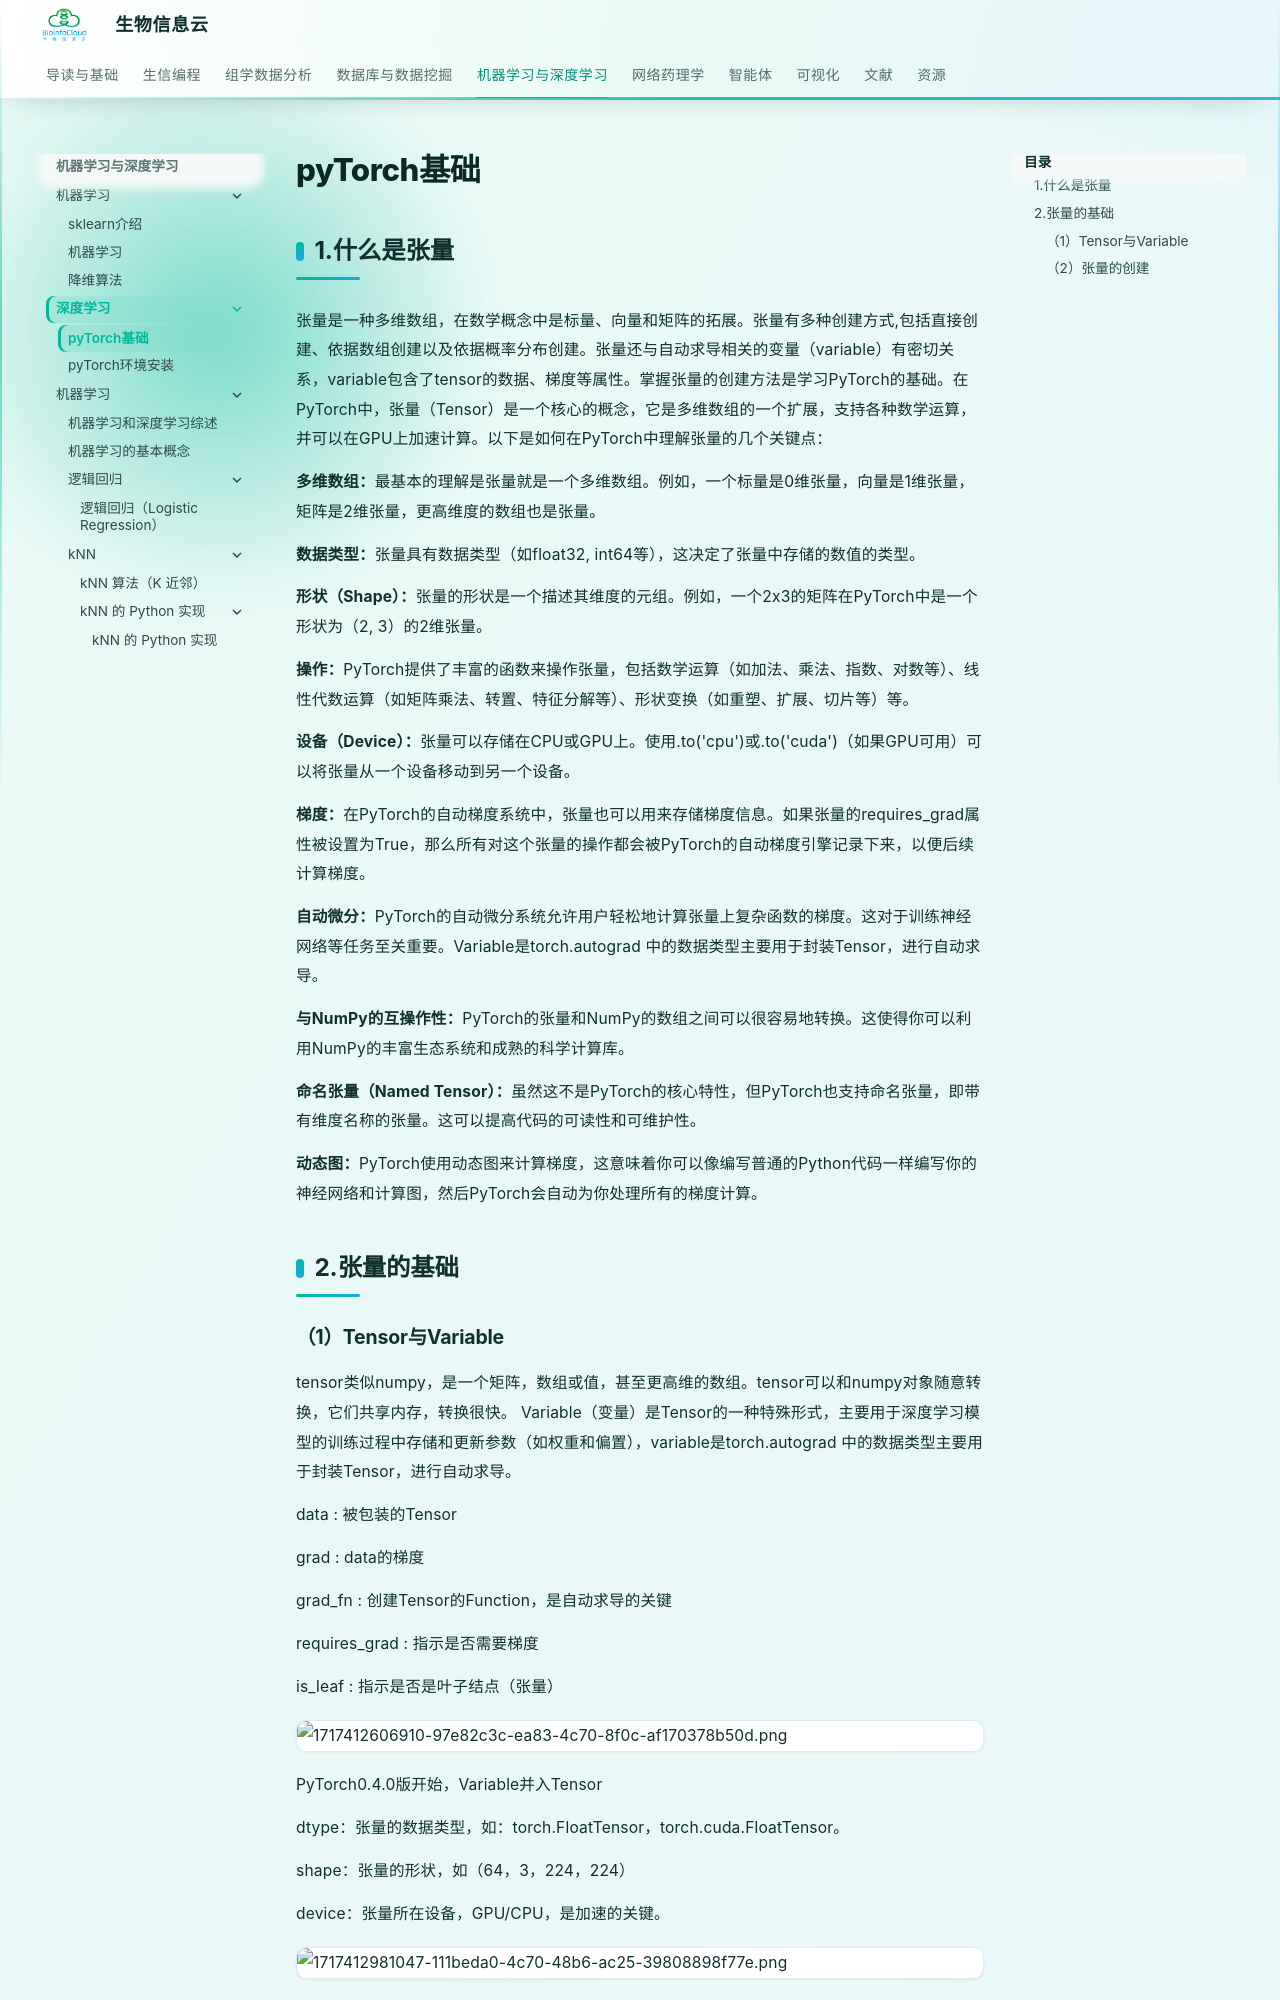

repository: BioInfoCloud/note · page: deep-learning/PyTorch-basics/index.html · generator: mkdocs

# pyTorch基础

## 1.什么是张量

张量是一种多维数组，在数学概念中是标量、向量和矩阵的拓展。张量有多种创建方式,包括直接创建、依据数组创建以及依据概率分布创建。张量还与自动求导相关的变量（variable）有密切关系，variable包含了tensor的数据、梯度等属性。掌握张量的创建方法是学习PyTorch的基础。在PyTorch中，张量（Tensor）是一个核心的概念，它是多维数组的一个扩展，支持各种数学运算，并可以在GPU上加速计算。以下是如何在PyTorch中理解张量的几个关键点：

**多维数组：**最基本的理解是张量就是一个多维数组。例如，一个标量是0维张量，向量是1维张量，矩阵是2维张量，更高维度的数组也是张量。

**数据类型：**张量具有数据类型（如float32, int64等），这决定了张量中存储的数值的类型。

**形状（Shape）：**张量的形状是一个描述其维度的元组。例如，一个2x3的矩阵在PyTorch中是一个形状为（2, 3）的2维张量。

**操作：**PyTorch提供了丰富的函数来操作张量，包括数学运算（如加法、乘法、指数、对数等）、线性代数运算（如矩阵乘法、转置、特征分解等）、形状变换（如重塑、扩展、切片等）等。

**设备（Device）：**张量可以存储在CPU或GPU上。使用.to('cpu')或.to('cuda')（如果GPU可用）可以将张量从一个设备移动到另一个设备。

**梯度：**在PyTorch的自动梯度系统中，张量也可以用来存储梯度信息。如果张量的requires_grad属性被设置为True，那么所有对这个张量的操作都会被PyTorch的自动梯度引擎记录下来，以便后续计算梯度。

**自动微分：**PyTorch的自动微分系统允许用户轻松地计算张量上复杂函数的梯度。这对于训练神经网络等任务至关重要。Variable是torch.autograd 中的数据类型主要用于封装Tensor，进行自动求导。

**与NumPy的互操作性：**PyTorch的张量和NumPy的数组之间可以很容易地转换。这使得你可以利用NumPy的丰富生态系统和成熟的科学计算库。

**命名张量（Named Tensor）：**虽然这不是PyTorch的核心特性，但PyTorch也支持命名张量，即带有维度名称的张量。这可以提高代码的可读性和可维护性。

**动态图：**PyTorch使用动态图来计算梯度，这意味着你可以像编写普通的Python代码一样编写你的神经网络和计算图，然后PyTorch会自动为你处理所有的梯度计算。

## 2.张量的基础
